Photos from the image-classification dataset "processed" in the GitHub repository pluto311207/Smart_Trash_Bin_AI-AIvsArduino-. Its 3 classes are: metal, paper, plastic.

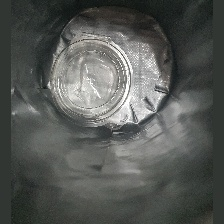
Label: plastic

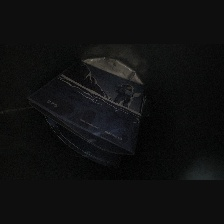
Label: paper

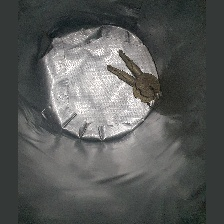
Label: metal

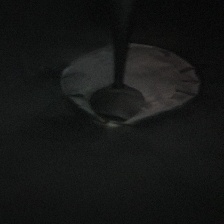
Label: metal

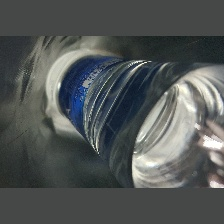
Label: plastic

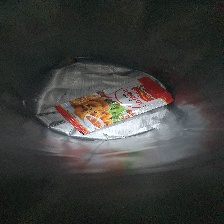
Label: plastic
